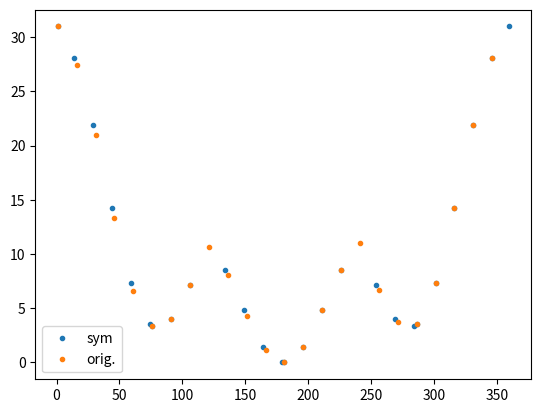

Generate this figure with matplotlib:
from collections import namedtuple
from matplotlib import pyplot as plt
import numpy as np

Pair = namedtuple("Pair", "region1 region2 direct")


class Region:

    def __init__(self, re_range, *, buffer_region=5):
        self.start = re_range.start
        self.end = re_range.end
        self.range = buffer_region
        self.direct = re_range.direct

    def __call__(self, value):
        if value < self.start:
            return False
        if value > self.end:
            return False
        return True

    def to_region(self, value, other):
        if not isinstance(other, Region):
            raise ValueError("other needs to be a region")
        # if value already in region, return it
        if self(value) is True:
            return value
        # if value not in other raise Exception
        if other(value) is False:
            raise ValueError("value needs to be in the 'other' region")
        direct = self.direct == other.direct
        # transform
        if direct is True:
            value = self.start + value - other.start
        else:
            value = other.end - value + self.start
        # sanity check
        if self(value) is False:
            raise ValueError("value not in region!")
        #
        return value

    def is_within_range(self, value):
        if self(value) is False:
            return False

        if value < self.start + self.range:
            return True
        if value > self.end - self.range:
            return True
        return False


class RegionRange:

    def __init__(self, start, end, direct=True):
        self.start = float(start)
        self.end = float(end)
        self.direct = direct

    def __str__(self):
        return f"Region({self.start},{self.end})"

    def __repr__(self):
        return f"Region({self.start},{self.end})"

    def __hash__(self):
        return hash(str(RegionRange) + f"{str(id(self))}")


class Symmetrizer:

    def __init__(self, regions, pairs):
        self.regions = regions
        self.joined_regions = pairs

    def symmetrize(self, points):
        points = self._get_regions(points)

        for regions in self.joined_regions:
            self._symmetrize(points, regions)

        return self._cleanup_points(points)

    def _cleanup_points(self, points):
        # get rid of duplicates
        points = {angle: value for values in points.values()
                  for angle, value in values}
        #
        points = [[angle, value] for angle, value in points.items()]
        # sort output
        points.sort(key=lambda x: x[0])
        return points

    def _get_regions(self, points):
        output = {region: [] for region in self.regions}

        for angle, value in points:
            found = False
            for region, validator in self.regions.items():
                if validator(angle) is True:
                    output[region].append([angle, value])
                    found = True
                    break
            if found is False:
                print(f"Could not find:\nangle = {angle}, value = {value}")
        return output

    def _get_smallest(self, pairs, validators):
        smallest = pairs[0]
        validator = validators[0]
        for i, (angle, value) in enumerate(pairs):
            if (value < smallest[1]):
                smallest = (angle, value)
                validator = validators[i]
        return smallest, validator

    def _symmetrize(self, points, regions):
        out = tuple(points[region] if region.direct is True else points[region][::-1]
                    for region in regions)
        zipped = zip(*out)
        #
        validators = [self.regions[region] for region in regions]
        results = []
        #
        for pairs in zipped:
            results.append(self._get_smallest(pairs, validators))
            for i, (angle, value) in enumerate(pairs):
                validator = validators[i]
                if validator.is_within_range(angle) is True:
                    results.append(([angle, value], validator))
        # set results
        for region in regions:
            r1 = self.regions[region]
            points[region] = [[r1.to_region(angle, r2), value] for (angle, value), r2 in results]


#points = [[0.275, 8.40173012],
#         [10.275, 4.93173852],
#         [20.275, 1.36820037],
#         [30.275, 0.00047259],
#         [40.275, 1.47345665],
#         [50.275, 5.89865753],
#         [60.275, 13.02560255],
#         [70.275, 22.33722582],
#         [80.275, 33.1593778],
#         [90.275, 44.74365981],
#         [100.275, 56.36842703],
#         [110.275, 67.2381268],
#         [120.275, 12.89020553],
#         [130.275, 5.75711684],
#         [140.275, 1.37274249],
#         [150.275, 0.00456837],
#         [160.275, 1.61830547],
#         [170.275, 5.43979895],
#         [180.275, 8.40480195],
#         [190.275, 5.20444917],
#         [200.275, 1.45975154],
#         [210.275, 0.0],
#         [220.275, 1.53688872],
#         [230.275, 6.08099848],
#         [240.275, 13.35434136],
#         [250.275, 22.9201655],
#         [260.275, 34.18678832],
#         [270.275, 46.4614192],
#         [280.275, 58.93406527],
#         [290.275, 21.77972723],
#         [300.275, 12.57031466],
#         [310.275, 5.58202227],
#         [320.275, 1.31500775],
#         [330.275, 0.00446335],
#         [340.275, 1.51643608],
#         [350.275, 5.16333384]]
#r1 = RegionRange(0, 90, direct=False)
#r2 = RegionRange(90, 180, direct=True)
#r3 = RegionRange(180, 270, direct=False)
#r4 = RegionRange(270, 360, direct=True)
#
#pairs = [[r1, r2, r3, r4]]
#
#sym = Symmetrizer({region: Region(region) for region in (r1, r2, r3, r4)}, pairs)


points = [[0.9830355092456994, 30.98564788],
[15.983150591485296, 27.45957561],
[30.98305688649785 , 20.95080448],
[45.98315896717858 , 13.28534323],
[60.98317149772947 , 6.60643972 ],
[75.98308683151343 , 3.32669183 ],
[90.98307709969026 , 3.98797642 ],
[105.98295596719059, 7.12605235 ],
[120.98304786731102, 10.65850459],
[135.98308123211126, 8.04413707 ],
[150.9831852005984 , 4.30358773 ],
[165.9830916838715 , 1.14595183 ],
[180.98309145476819, 0.0        ],
[195.9829809303255 , 1.47130374 ],
[210.98301545830705, 4.79558011 ],
[225.983046885034  ,8.49241487  ],
[240.98312684074077, 11.05148937],
[255.9831638617842 , 6.64406313 ],
[270.98310765855786, 3.72051677 ],
[285.9830326286267 , 3.51341736 ],
[300.9830289749102 , 7.3349371  ],
[315.9830414533151 , 14.27951492],
[330.9830182204899 , 21.91562309],
[345.9829233872526 , 28.11875981]]

orig_points = np.array(points)
print('original points:')
for angle, value in points:
    print(angle, value) 
print('---------')

r1 = RegionRange(0, 180, direct=False)
r2 = RegionRange(180, 360, direct=True)

pairs = [[r1, r2]]

sym = Symmetrizer({region: Region(region) for region in (r1, r2)}, pairs)

points = sym.symmetrize(points)
angles = []
values = []

print('results:')
for angle, value in points:
    angles.append(angle)
    values.append(value)
    print(angle, value)

points = np.array(points)

plt.plot(angles, values, '.', label='sym')
plt.plot(orig_points[:, 0], orig_points[:, 1], '.', label='orig.')
plt.legend()
plt.show()
